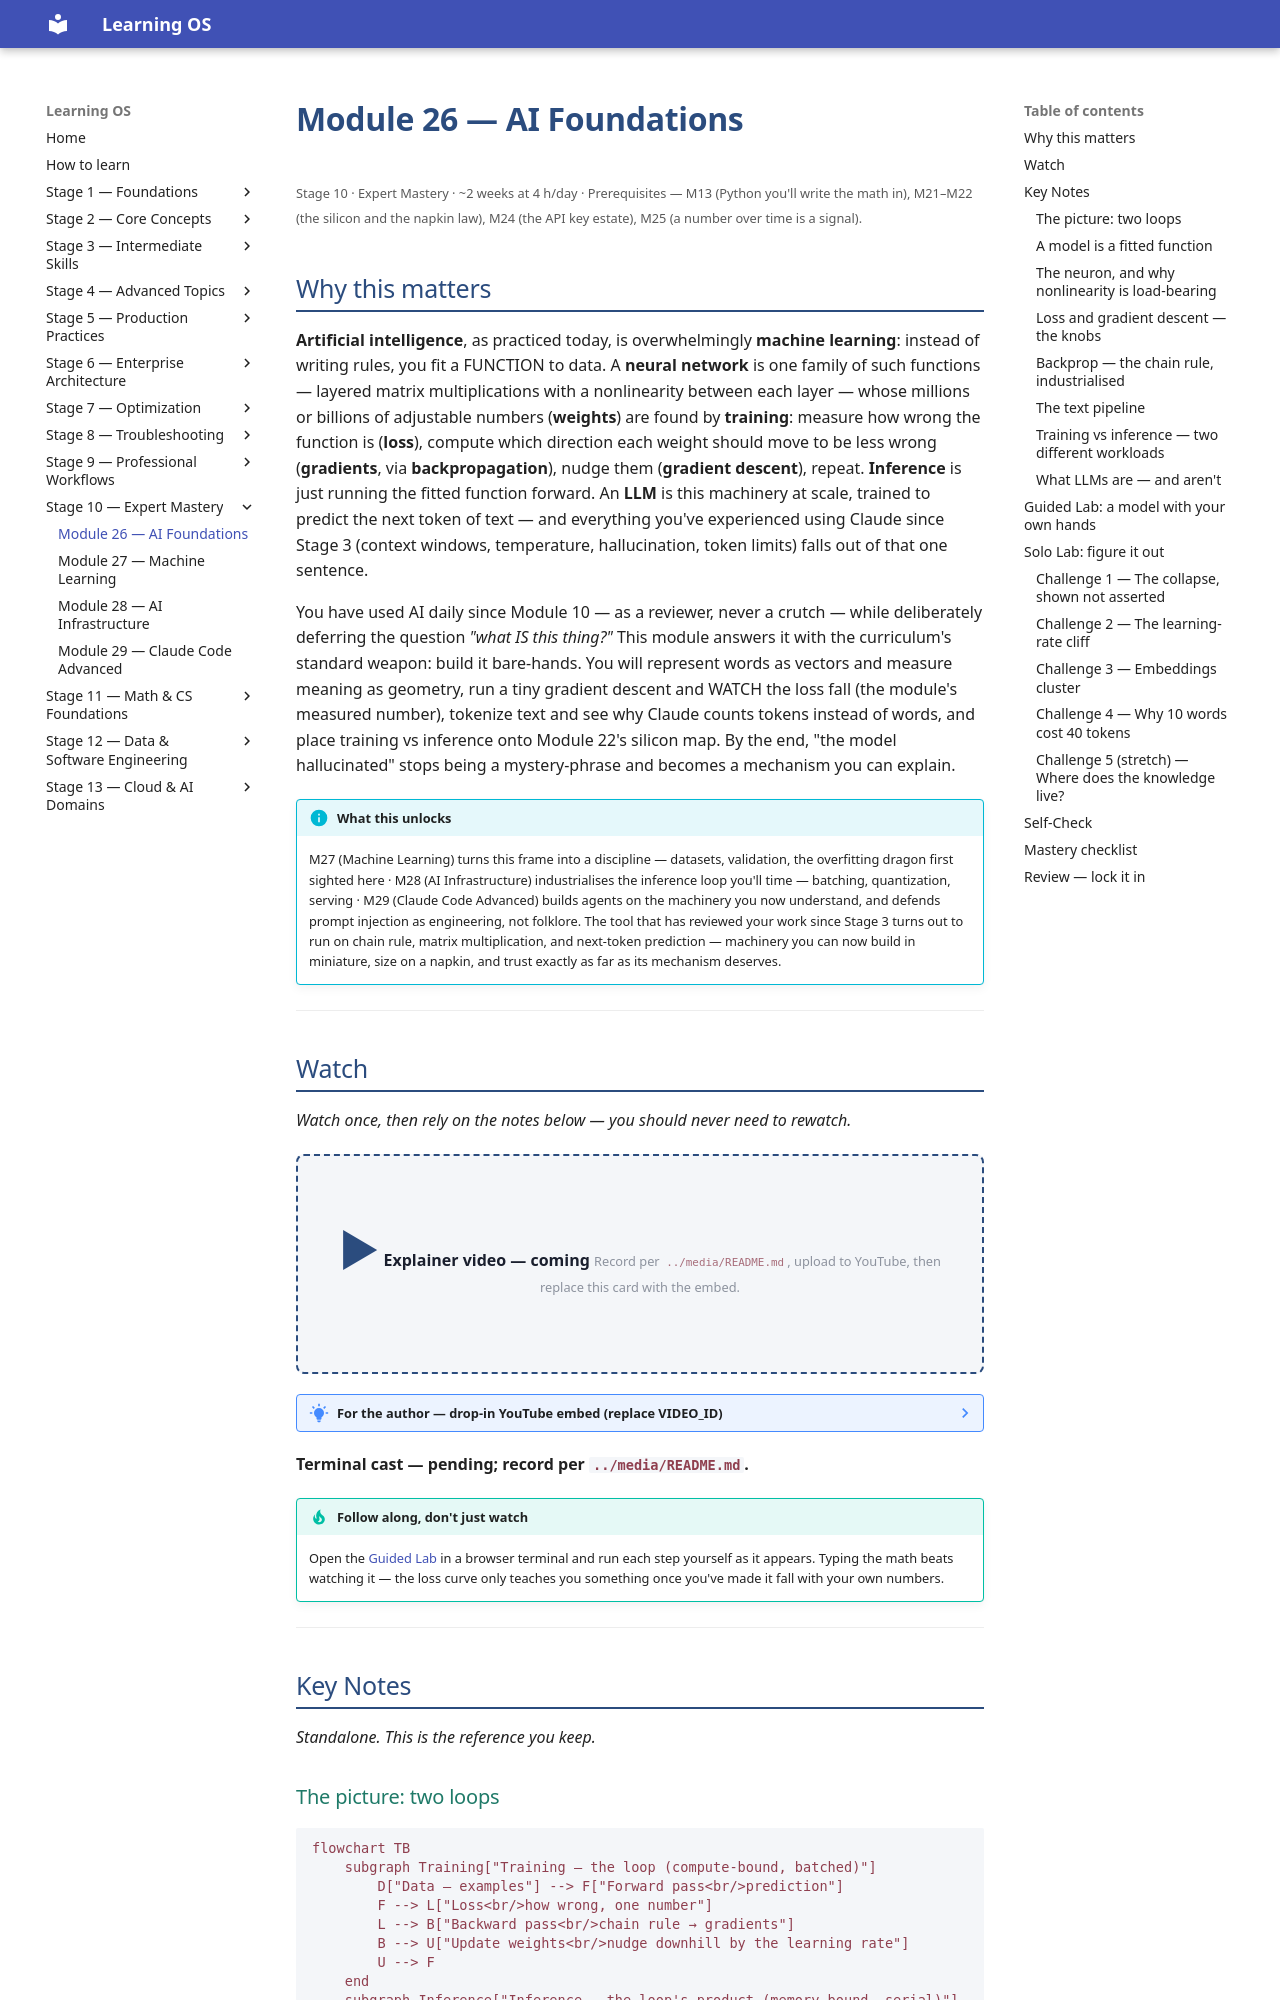

repository: randaguiac20/learning-os · page: stage-10/module-26/index.html · generator: mkdocs

---
title: Module 26 — AI Foundations
description: The black box opened — a model is a fitted function, training is gradient descent, and an LLM is a next-token predictor. Build backprop, cosine similarity, and a toy tokenizer bare-hands, and watch a loss curve fall.
---

# Module 26 — AI Foundations

<small>Stage 10 · Expert Mastery · ~2 weeks at 4 h/day · Prerequisites — M13 (Python you'll write the math in), M21–M22 (the silicon and the napkin law), M24 (the API key estate), M25 (a number over time is a signal).</small>

## Why this matters

**Artificial intelligence**, as practiced today, is overwhelmingly **machine learning**: instead of writing
rules, you fit a FUNCTION to data. A **neural network** is one family of such functions — layered matrix
multiplications with a nonlinearity between each layer — whose millions or billions of adjustable numbers
(**weights**) are found by **training**: measure how wrong the function is (**loss**), compute which
direction each weight should move to be less wrong (**gradients**, via **backpropagation**), nudge them
(**gradient descent**), repeat. **Inference** is just running the fitted function forward. An **LLM** is
this machinery at scale, trained to predict the next token of text — and everything you've experienced
using Claude since Stage 3 (context windows, temperature, hallucination, token limits) falls out of that
one sentence.

You have used AI daily since Module 10 — as a reviewer, never a crutch — while deliberately deferring the
question *"what IS this thing?"* This module answers it with the curriculum's standard weapon: build it
bare-hands. You will represent words as vectors and measure meaning as geometry, run a tiny gradient
descent and WATCH the loss fall (the module's measured number), tokenize text and see why Claude counts
tokens instead of words, and place training vs inference onto Module 22's silicon map. By the end,
"the model hallucinated" stops being a mystery-phrase and becomes a mechanism you can explain.

!!! info "What this unlocks"
    M27 (Machine Learning) turns this frame into a discipline — datasets, validation, the overfitting
    dragon first sighted here · M28 (AI Infrastructure) industrialises the inference loop you'll time —
    batching, quantization, serving · M29 (Claude Code Advanced) builds agents on the machinery you now
    understand, and defends prompt injection as engineering, not folklore. The tool that has reviewed your
    work since Stage 3 turns out to run on chain rule, matrix multiplication, and next-token prediction —
    machinery you can now build in miniature, size on a napkin, and trust exactly as far as its mechanism
    deserves.

---

## Watch

*Watch once, then rely on the notes below — you should never need to rewatch.*

<div class="lo-video-placeholder" markdown="1">
<span class="lo-play">▶</span>
**Explainer video — coming**
<small>Record per <code>../media/README.md</code>, upload to YouTube, then replace this card with the embed.</small>
</div>

??? note "For the author — drop-in YouTube embed (replace VIDEO_ID)"
    Once the explainer is on YouTube, replace the placeholder card above with:
    ```html
    <div class="lo-video-embed">
      <iframe src="https://www.youtube-nocookie.com/embed/VIDEO_ID"
              title="Module 26 — AI Foundations"
              allow="accelerometer; autoplay; clipboard-write; encrypted-media; gyroscope; picture-in-picture"
              allowfullscreen></iframe>
    </div>
    ```
    Video script beats (from the blueprint's Definition / Analogy / Misconceptions):
    the deflation — a model is a fitted function, learning is tuning a million dials to reduce static →
    the neuron and why nonlinearity is load-bearing (the 1969 XOR winter) → the training loop
    (forward → loss → backward → step) with a line-fit converging live → tokens/embeddings/attention at
    high altitude → training vs inference as two different silicon workloads (M22's napkin law) →
    hallucination from mechanism, not moral failing.

**Terminal cast — pending; record per `../media/README.md`.**

!!! tip "Follow along, don't just watch"
    Open the [Guided Lab](#guided-lab-a-model-with-your-own-hands) in a browser terminal and run each
    step yourself as it appears. Typing the math beats watching it — the loss curve only teaches you
    something once you've made it fall with your own numbers.

---

## Key Notes

*Standalone. This is the reference you keep.*

### The picture: two loops

```mermaid
flowchart TB
    subgraph Training["Training — the loop (compute-bound, batched)"]
        D["Data — examples"] --> F["Forward pass<br/>prediction"]
        F --> L["Loss<br/>how wrong, one number"]
        L --> B["Backward pass<br/>chain rule → gradients"]
        B --> U["Update weights<br/>nudge downhill by the learning rate"]
        U --> F
    end
    subgraph Inference["Inference — the loop's product (memory-bound, serial)"]
        P["Prompt tokens"] --> FF["Forward pass"]
        FF --> Dist["Next-token<br/>distribution"]
        Dist --> S["Sample<br/>temperature / top-p"]
        S --> A["Append token, repeat<br/>(autoregressive)"]
        A --> FF
    end
```

Training runs forward, measures wrongness, sends the error backward to nudge every weight, and repeats —
the LOSS CURVE falling is the whole story. Inference just runs the fitted function forward, one token at a
time, sampling each next token and feeding it back in. Same forward pass; two very different workloads.

### A model is a fitted function

The deflationary core: input numbers → weighted sums and nonlinearities → output numbers. "Learning" is
adjusting weights to reduce a measured loss on examples. No rules, no lookup, no understanding built in —
behaviour EMERGES from fit. Training a model is breeding a dog's nose, not writing a field guide: nobody
writes the rule for what explosives smell like; you present examples, reward correct signals, and the nose
ends up ENCODING the task without anyone being able to point at the rule inside.
